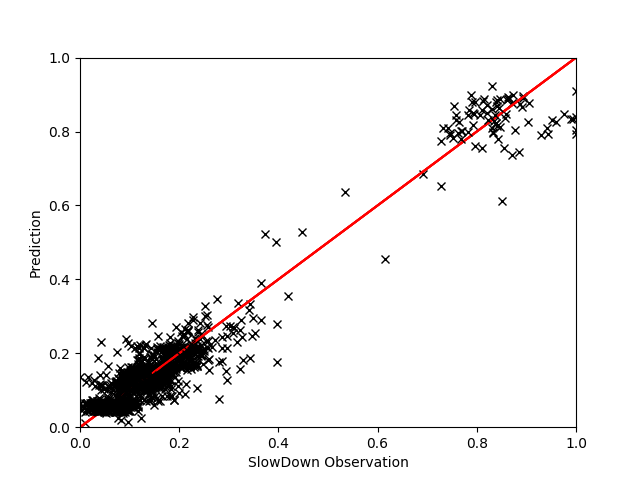

The data file committed next to this chart (first rows):
, EXEC, IPC, L2MISS, GT, Pred
3252, 0.3499, 0.8096, 0.01415, 1.015, 0.9907
1337, 0.9886, 0.5797, 0.1988, 1.492, 1.574
4155, 0.4305, 0.4767, 0.1349, 1.084, 1.02
4003, 0.3674, 0.8505, 0.0132, 0.987, 0.9915
477, 0.9927, 0.5805, 0.1143, 1.487, 1.518
2516, 0.3499, 0.8096, 0.015, 1.021, 0.9908
3933, 0.9692, 0.5678, 0.1558, 1.626, 1.519
2615, 0.6979, 0.5416, 0.02085, 1.086, 1.11
2378, 0.9899, 0.5797, 0.1056, 1.473, 1.507
912, 0.2468, 0.5726, 0.01763, 0.9876, 1.007
3486, 0.425, 0.4753, 0.1849, 1.101, 1.026
3051, 0.7857, 0.8717, 0.02137, 1.072, 1.045
1281, 0.2735, 0.2433, 0.05782, 1.054, 1.058
4, 0.3531, 0.8152, 0.01209, 1.011, 0.9901
1245, 0.2473, 0.5726, 0.01663, 1.018, 1.006
4279, 0.2479, 0.574, 0.01654, 1.023, 1.006
98, 0.3663, 0.8505, 0.0153, 1.014, 0.9923
2621, 0.4319, 0.4824, 0.1377, 1.063, 1.019
2842, 0.7886, 0.8769, 0.02331, 1.08, 1.047
3982, 0.2733, 0.2518, 0.05932, 1.065, 1.055
3979, 0.2479, 0.574, 0.01622, 1.014, 1.006
2436, 0.2089, 0.3317, 0.02343, 1.016, 1.037
4138, 0.3843, 0.3581, 0.7835, 1.034, 1.042
2976, 0.818, 0.8198, 0.03406, 1.203, 1.094
3973, 0.2103, 0.488, 0.1843, 1.015, 1.013
1570, 0.9913, 0.5805, 0.1571, 1.54, 1.547
2701, 0.238, 0.3127, 0.03781, 1.055, 1.036
1238, 0.9886, 0.5788, 0.1652, 1.564, 1.55
3527, 0.9927, 0.5814, 0.1325, 1.483, 1.531
3972, 0.7741, 0.8575, 0.02094, 1.038, 1.041
1928, 0.3679, 0.8547, 0.01304, 1.022, 0.9922
3627, 0.6588, 0.5148, 0.04861, 1.097, 1.106
1989, 0.4256, 0.4753, 0.1238, 1.07, 1.017
2388, 0.251, 0.5811, 0.01471, 1.012, 1.005
3260, 0.2482, 0.5755, 0.01566, 1.01, 1.006
2982, 0.2626, 0.267, 0.04821, 1.033, 1.049
1730, 0.3427, 0.7955, 0.01512, 0.9736, 0.9912
1871, 0.2484, 0.5755, 0.01619, 1.006, 1.006
630, 0.4381, 0.4795, 0.1462, 1.043, 1.024
3296, 0.3674, 0.8491, 0.01404, 0.9979, 0.9913
1944, 0.433, 0.4795, 0.144, 1.046, 1.021
575, 0.2454, 0.5698, 0.0174, 1.031, 1.007
4321, 0.7834, 0.8745, 0.02241, 1.006, 1.043
3663, 0.7834, 0.8674, 0.02472, 1.058, 1.046
3657, 0.5564, 0.6474, 0.07292, 0.9775, 1.003
2513, 0.2482, 0.5755, 0.01607, 1.017, 1.006
2786, 0.9899, 0.5797, 0.171, 1.495, 1.556
3791, 0.2456, 0.5684, 0.01683, 1.017, 1.007
3256, 0.9913, 0.5797, 0.2423, 1.546, 1.61
1604, 0.2496, 0.5797, 0.01504, 1.031, 1.006
2689, 0.2096, 0.4824, 0.2559, 1.01, 1.006
958, 0.208, 0.3322, 0.02288, 1.062, 1.037
3978, 0.2486, 0.5769, 0.01592, 1.023, 1.006
1484, 0.4222, 0.4725, 0.1049, 1.158, 1.014
79, 0.2482, 0.5769, 0.01642, 0.9881, 1.006
118, 0.3868, 0.3606, 0.6336, 1.075, 1.059
1743, 0.2486, 0.5755, 0.01654, 0.9815, 1.006
1004, 0.239, 0.3075, 0.03771, 1.065, 1.037
1579, 0.2468, 0.5726, 0.01668, 1.026, 1.007
1999, 0.2482, 0.2795, 0.03752, 1.048, 1.045
... 368 more rows
